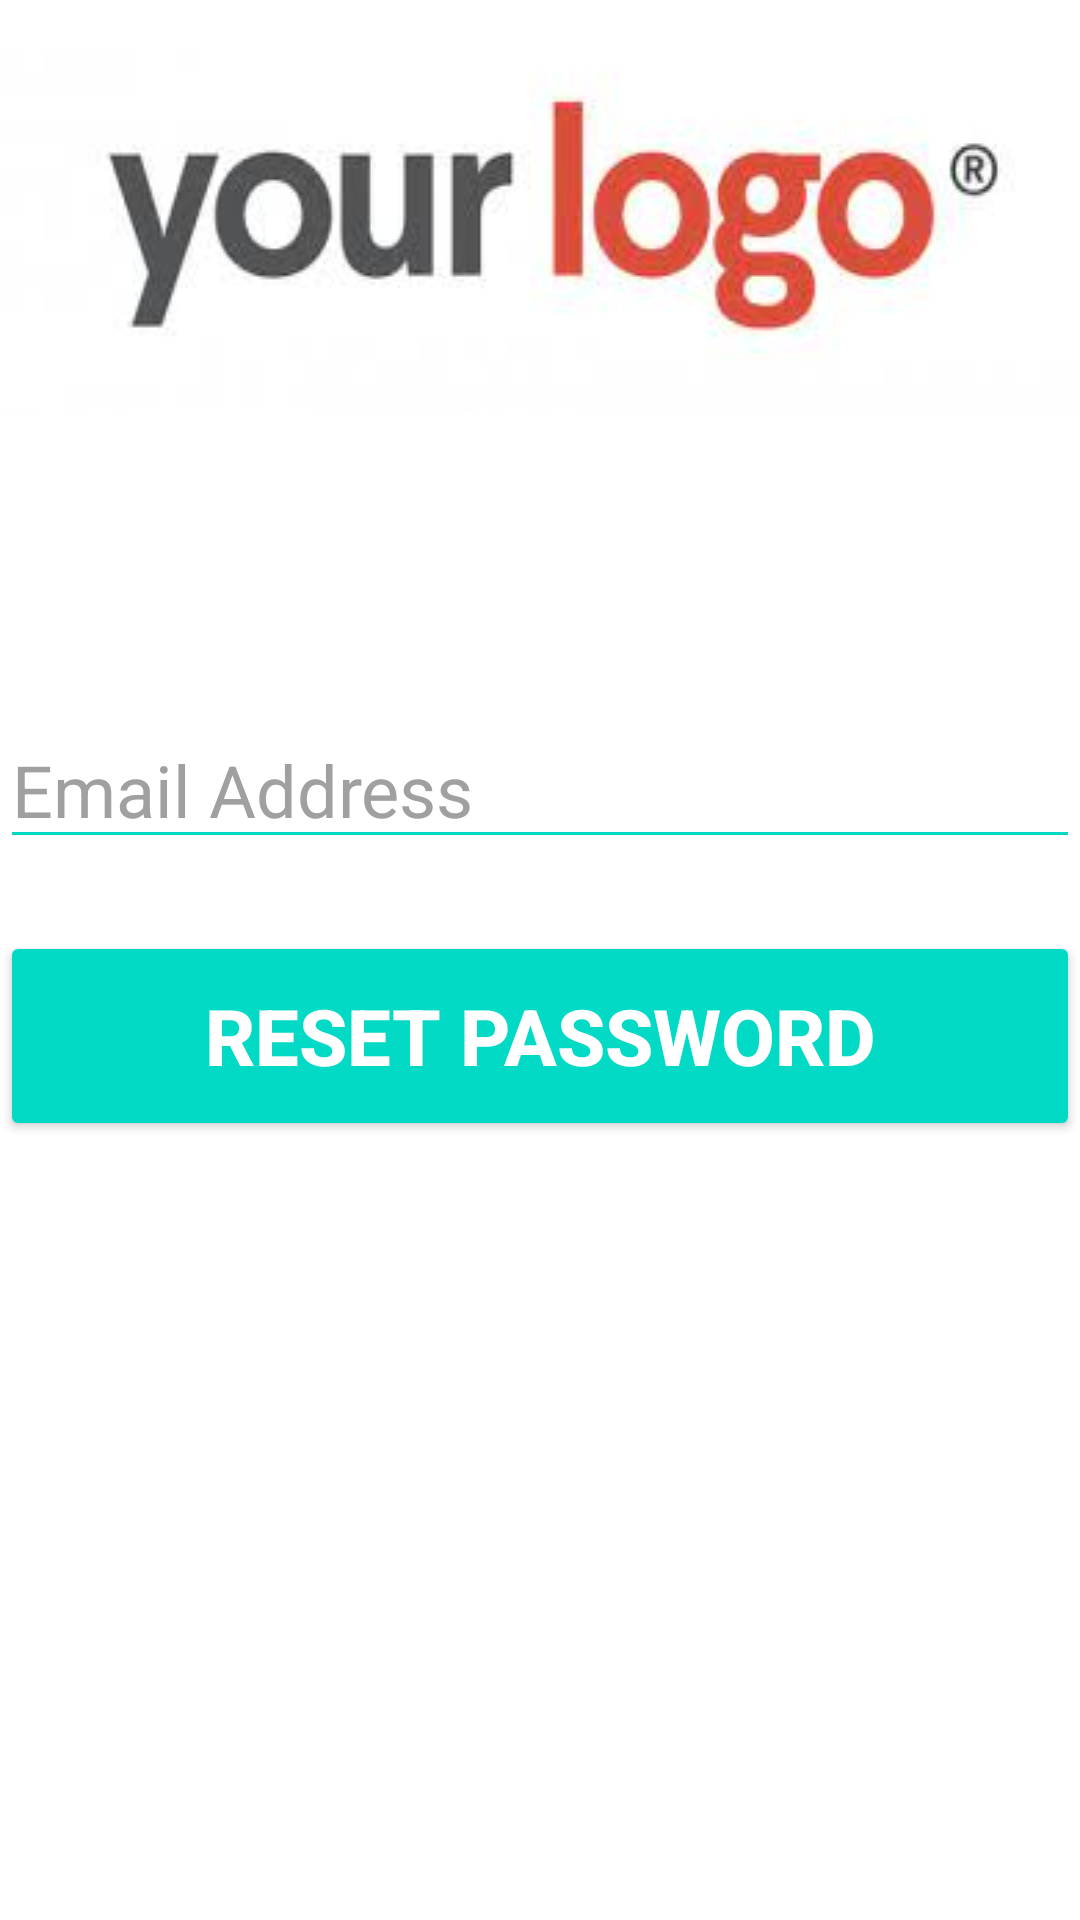

Produce the Android XML layout that renders to this screen, including the resource entries it uses.
<!-- AndroidManifest.xml: application theme Theme.LoginAndRegisterByEmail -->
<!-- res/layout/activity_forgot.xml -->
<?xml version="1.0" encoding="utf-8"?>
<androidx.constraintlayout.widget.ConstraintLayout xmlns:android="http://schemas.android.com/apk/res/android"
    xmlns:app="http://schemas.android.com/apk/res-auto"
    xmlns:tools="http://schemas.android.com/tools"
    android:layout_width="match_parent"
    android:layout_height="match_parent"
    android:background="@color/white"
    tools:context=".ForgotActivity">



    <ImageView
        android:id="@+id/img_logo"
        android:layout_width="wrap_content"
        android:layout_height="wrap_content"
        android:layout_marginTop="8dp"
        android:scaleType="fitXY"
        app:layout_constraintEnd_toEndOf="parent"
        app:layout_constraintStart_toStartOf="parent"
        app:layout_constraintTop_toTopOf="parent"
        app:srcCompat="@drawable/download" />


    <EditText
        android:id="@+id/edt_email_forgot"
        android:layout_width="360dp"
        android:layout_height="wrap_content"
        android:layout_marginTop="100dp"
        android:ems="10"
        android:inputType="textEmailAddress"
        android:hint="Email Address"
        android:textColor="@color/black"
        android:textSize="24sp"
        android:textColorHint="#A1A0A0"
        android:backgroundTint="@color/teal_200"
        app:layout_constraintEnd_toEndOf="parent"
        app:layout_constraintStart_toStartOf="parent"
        app:layout_constraintTop_toBottomOf="@+id/img_logo" />


    <Button
        android:id="@+id/btn_forgot"
        android:layout_width="360dp"
        android:layout_height="70dp"
        android:layout_marginTop="24dp"
        android:text="Reset Password"
        android:textSize="26sp"
        android:textStyle="bold"
        android:textColor="#ffffff"
        android:backgroundTint="@color/teal_200"
        app:layout_constraintEnd_toEndOf="parent"
        app:layout_constraintStart_toStartOf="parent"
        app:layout_constraintTop_toBottomOf="@+id/edt_email_forgot" />


    <ProgressBar
        android:id="@+id/progressBar_forgot"
        style="?android:attr/progressBarStyle"
        android:layout_width="wrap_content"
        android:layout_height="wrap_content"
        android:visibility="gone"
        app:layout_constraintBottom_toBottomOf="parent"
        app:layout_constraintEnd_toEndOf="parent"
        app:layout_constraintHorizontal_bias="0.498"
        app:layout_constraintStart_toStartOf="parent"
        app:layout_constraintTop_toTopOf="parent"
        app:layout_constraintVertical_bias="0.623" />

    <TextView
        android:id="@+id/txt_timer"
        android:layout_width="wrap_content"
        android:layout_height="wrap_content"
        android:layout_marginTop="32dp"
        android:text="ba"
        android:textColor="@color/black"
        android:visibility="gone"
        android:textSize="16sp"
        app:layout_constraintEnd_toEndOf="parent"
        app:layout_constraintStart_toStartOf="parent"
        app:layout_constraintTop_toBottomOf="@+id/btn_forgot" />

</androidx.constraintlayout.widget.ConstraintLayout>
<!-- resources referenced by this layout -->
<resources>
  <color name="black">#FF000000</color>
  <color name="teal_200">#FF03DAC5</color>
  <color name="white">#FFFFFFFF</color>
  <!-- drawable download: jpg bitmap (drawable, 5489 bytes) -->
  <style name="Theme.LoginAndRegisterByEmail" parent="Theme.MaterialComponents.DayNight.NoActionBar">
          
          <item name="colorPrimary">@color/teal_200</item>
          <item name="colorPrimaryVariant">@color/teal_700</item>
          <item name="colorOnPrimary">@color/black</item>w
          
          <item name="colorSecondary">@color/teal_200</item>
          <item name="colorSecondaryVariant">@color/teal_700</item>
          <item name="colorOnSecondary">@color/purple_500</item>
          
          <item name="android:statusBarColor" tools:targetApi="l">?attr/colorPrimaryVariant</item>
          
      </style>
  <color name="teal_700">#FF018786</color>
  <color name="purple_500">#FF6200EE</color>
</resources>
